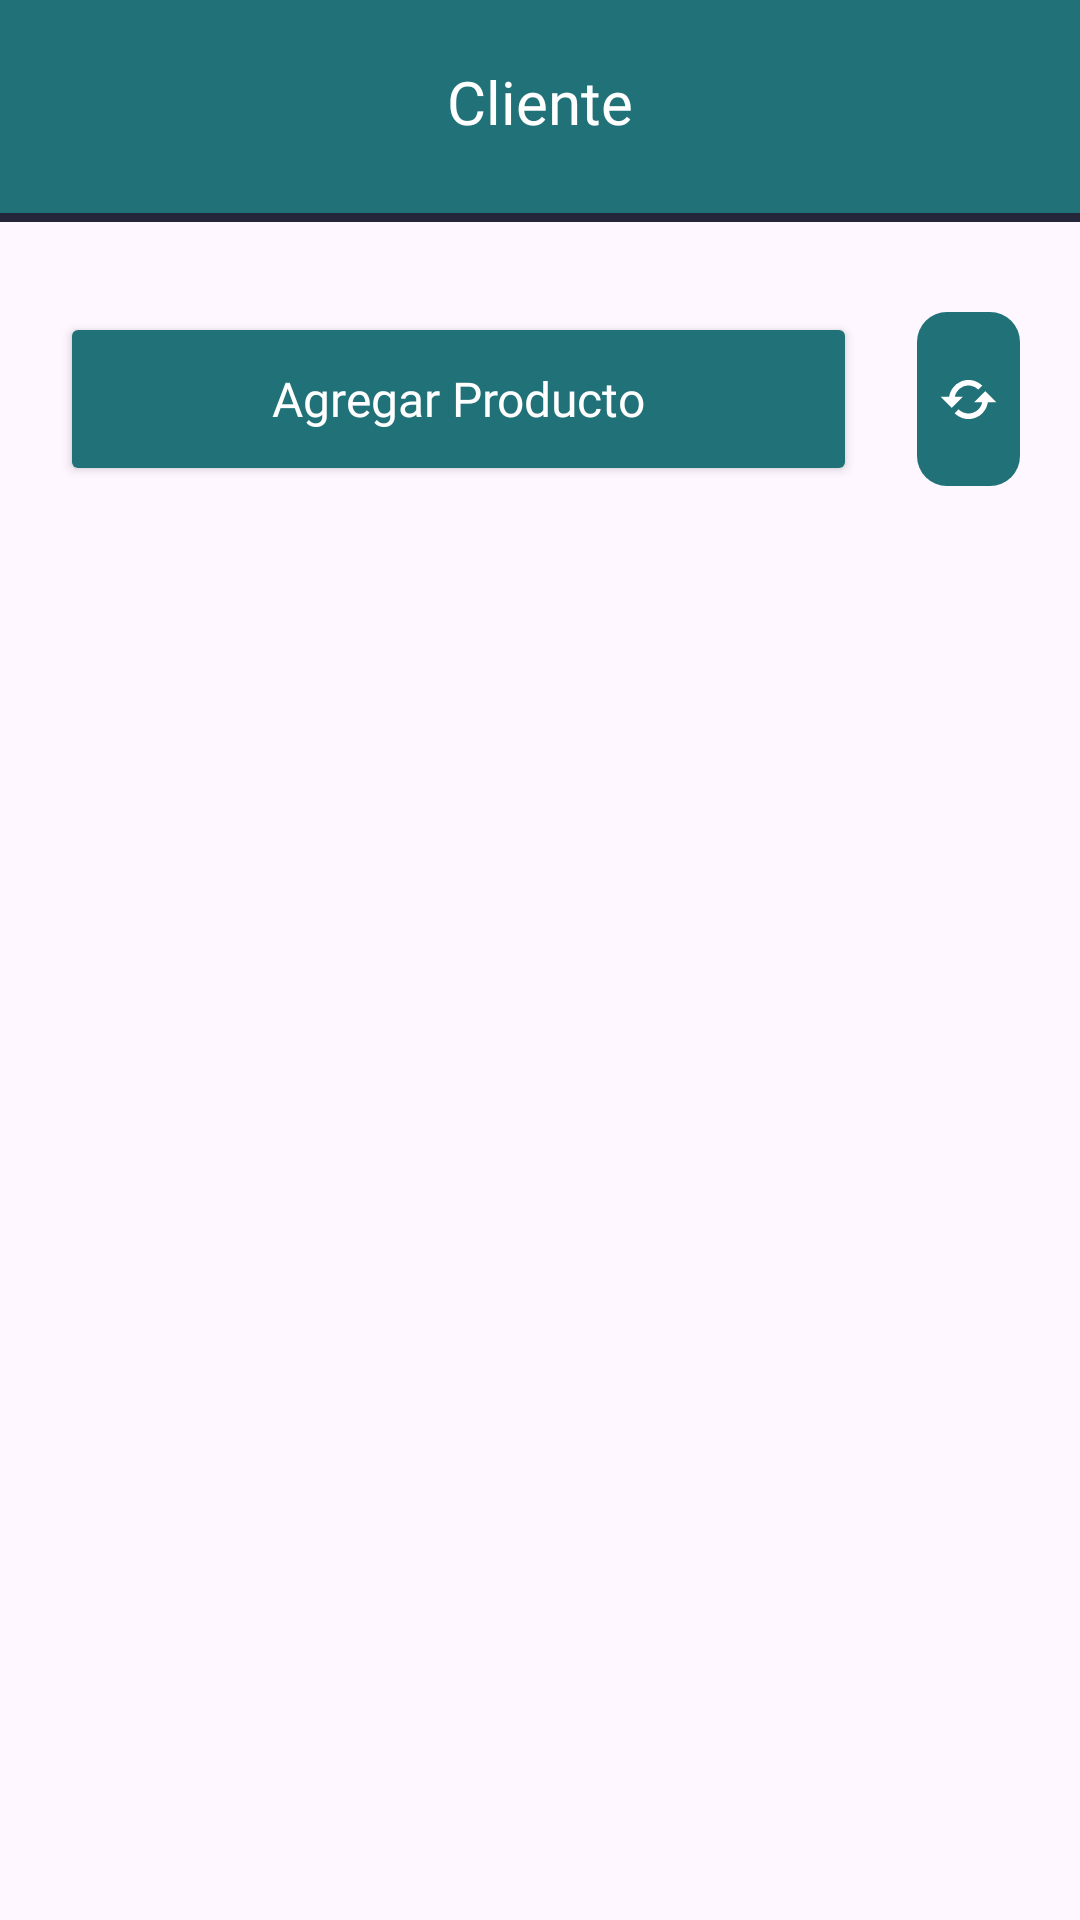

Reconstruct the res/layout file that produces this screen, plus the resources it refers to.
<!-- AndroidManifest.xml: application theme Theme.Expo2023app -->
<!-- res/layout/activity_vista_cliente.xml -->
<?xml version="1.0" encoding="utf-8"?>
<androidx.constraintlayout.widget.ConstraintLayout xmlns:android="http://schemas.android.com/apk/res/android"
    xmlns:app="http://schemas.android.com/apk/res-auto"
    xmlns:tools="http://schemas.android.com/tools"
    android:layout_width="match_parent"
    android:layout_height="match_parent"
    tools:context=".VistaCliente">

    <LinearLayout
        android:id="@+id/linearLayout"
        android:layout_width="match_parent"
        android:layout_height="74dp"
        android:background="#207178"
        android:gravity="bottom"
        android:orientation="vertical"
        app:layout_constraintEnd_toEndOf="parent"
        app:layout_constraintStart_toStartOf="parent"
        app:layout_constraintTop_toTopOf="parent">

        <TextView
            android:id="@+id/textView"
            android:layout_width="match_parent"
            android:layout_height="match_parent"
            android:fontFamily="@font/poppins_semibold"
            android:gravity="center"
            android:text="Cliente"
            android:textColor="#FFFFFF"
            android:textSize="20sp" />

        <LinearLayout
            android:layout_width="match_parent"
            android:layout_height="3dp"
            android:background="#24273A"
            android:orientation="vertical" />

    </LinearLayout>

    <LinearLayout
        android:id="@+id/linearLayout3"
        android:layout_width="match_parent"
        android:layout_height="wrap_content"
        android:layout_marginTop="10dp"
        android:orientation="horizontal"
        app:layout_constraintTop_toBottomOf="@+id/linearLayout">

        <Button
            android:id="@+id/MainCliente_AgregarCliente"
            android:layout_width="571dp"
            android:layout_height="58dp"
            android:layout_margin="20dp"
            android:layout_weight="1"
            android:backgroundTint="#207178"
            android:fontFamily="@font/poppins_semibold"
            android:text="Agregar Producto"
            android:textAllCaps="false"
            android:textColor="#FFFFFF"
            android:textSize="16sp" />

        <LinearLayout
            android:id="@+id/MainClientess_refresh"
            android:layout_width="match_parent"
            android:layout_height="match_parent"
            android:layout_marginTop="20dp"
            android:layout_marginRight="20dp"
            android:layout_marginBottom="20dp"
            android:layout_weight="1"
            android:background="@drawable/rounded_corners"
            android:backgroundTint="#207178"
            android:orientation="horizontal">

            <ImageView
                android:id="@+id/imageView"
                android:layout_width="match_parent"
                android:layout_height="match_parent"
                android:layout_weight="1"
                android:backgroundTint="#FF0000"
                android:padding="5dp"
                app:srcCompat="@drawable/bx_refresh" />
        </LinearLayout>

    </LinearLayout>

    <ScrollView
        android:layout_width="match_parent"
        android:layout_height="630dp"
        android:layout_marginTop="10dp"
        android:paddingBottom="30dp"
        android:scrollbars="none"
        app:layout_constraintEnd_toEndOf="parent"
        app:layout_constraintStart_toStartOf="parent"
        app:layout_constraintTop_toBottomOf="@+id/linearLayout3">

        <LinearLayout
            android:id="@+id/MainProductos_LlProductos"
            android:layout_width="match_parent"
            android:layout_height="wrap_content"
            android:layout_marginHorizontal="30dp"
            android:orientation="vertical" />

    </ScrollView>

</androidx.constraintlayout.widget.ConstraintLayout>
<!-- resources referenced by this layout -->
<resources>
  <!-- drawable bx_refresh (drawable) -->
  <vector xmlns:android="http://schemas.android.com/apk/res/android"
      android:width="24dp"
      android:height="24dp"
      android:viewportWidth="24"
      android:viewportHeight="24">
    <path
        android:fillColor="#FFFFFF"
        android:pathData="M10,11L7.101,11l0.001,-0.009a4.956,4.956 0,0 1,0.752 -1.787,5.054 5.054,0 0,1 2.2,-1.811c0.302,-0.128 0.617,-0.226 0.938,-0.291a5.078,5.078 0,0 1,2.018 0,4.978 4.978,0 0,1 2.525,1.361l1.416,-1.412a7.036,7.036 0,0 0,-2.224 -1.501,6.921 6.921,0 0,0 -1.315,-0.408 7.079,7.079 0,0 0,-2.819 0,6.94 6.94,0 0,0 -1.316,0.409 7.04,7.04 0,0 0,-3.08 2.534,6.978 6.978,0 0,0 -1.054,2.505c-0.028,0.135 -0.043,0.273 -0.063,0.41L2,11l4,4 4,-4zM14,13h2.899l-0.001,0.008a4.976,4.976 0,0 1,-2.103 3.138,4.943 4.943,0 0,1 -1.787,0.752 5.073,5.073 0,0 1,-2.017 0,4.956 4.956,0 0,1 -1.787,-0.752 5.072,5.072 0,0 1,-0.74 -0.61L7.05,16.95a7.032,7.032 0,0 0,2.225 1.5c0.424,0.18 0.867,0.317 1.315,0.408a7.07,7.07 0,0 0,2.818 0,7.031 7.031,0 0,0 4.395,-2.945 6.974,6.974 0,0 0,1.053 -2.503c0.027,-0.135 0.043,-0.273 0.063,-0.41L22,13l-4,-4 -4,4z"/>
  </vector>
  <!-- drawable rounded_corners (drawable) -->
  <?xml version="1.0" encoding="UTF-8"?>
  <shape xmlns:android="http://schemas.android.com/apk/res/android">
      <solid android:color="#ffffffff"/>
  
      <stroke android:width="0dp"
          android:color="#ff000000" />
  
      <padding android:left="1dp"
          android:top="1dp"
          android:right="1dp"
          android:bottom="1dp" />
  
      <corners android:radius="10dp" />
  </shape>
  <style name="Theme.Expo2023app" parent="Base.Theme.Expo2023app" />
  <style name="Base.Theme.Expo2023app" parent="Theme.Material3.DayNight.NoActionBar">
          
          
      </style>
</resources>
